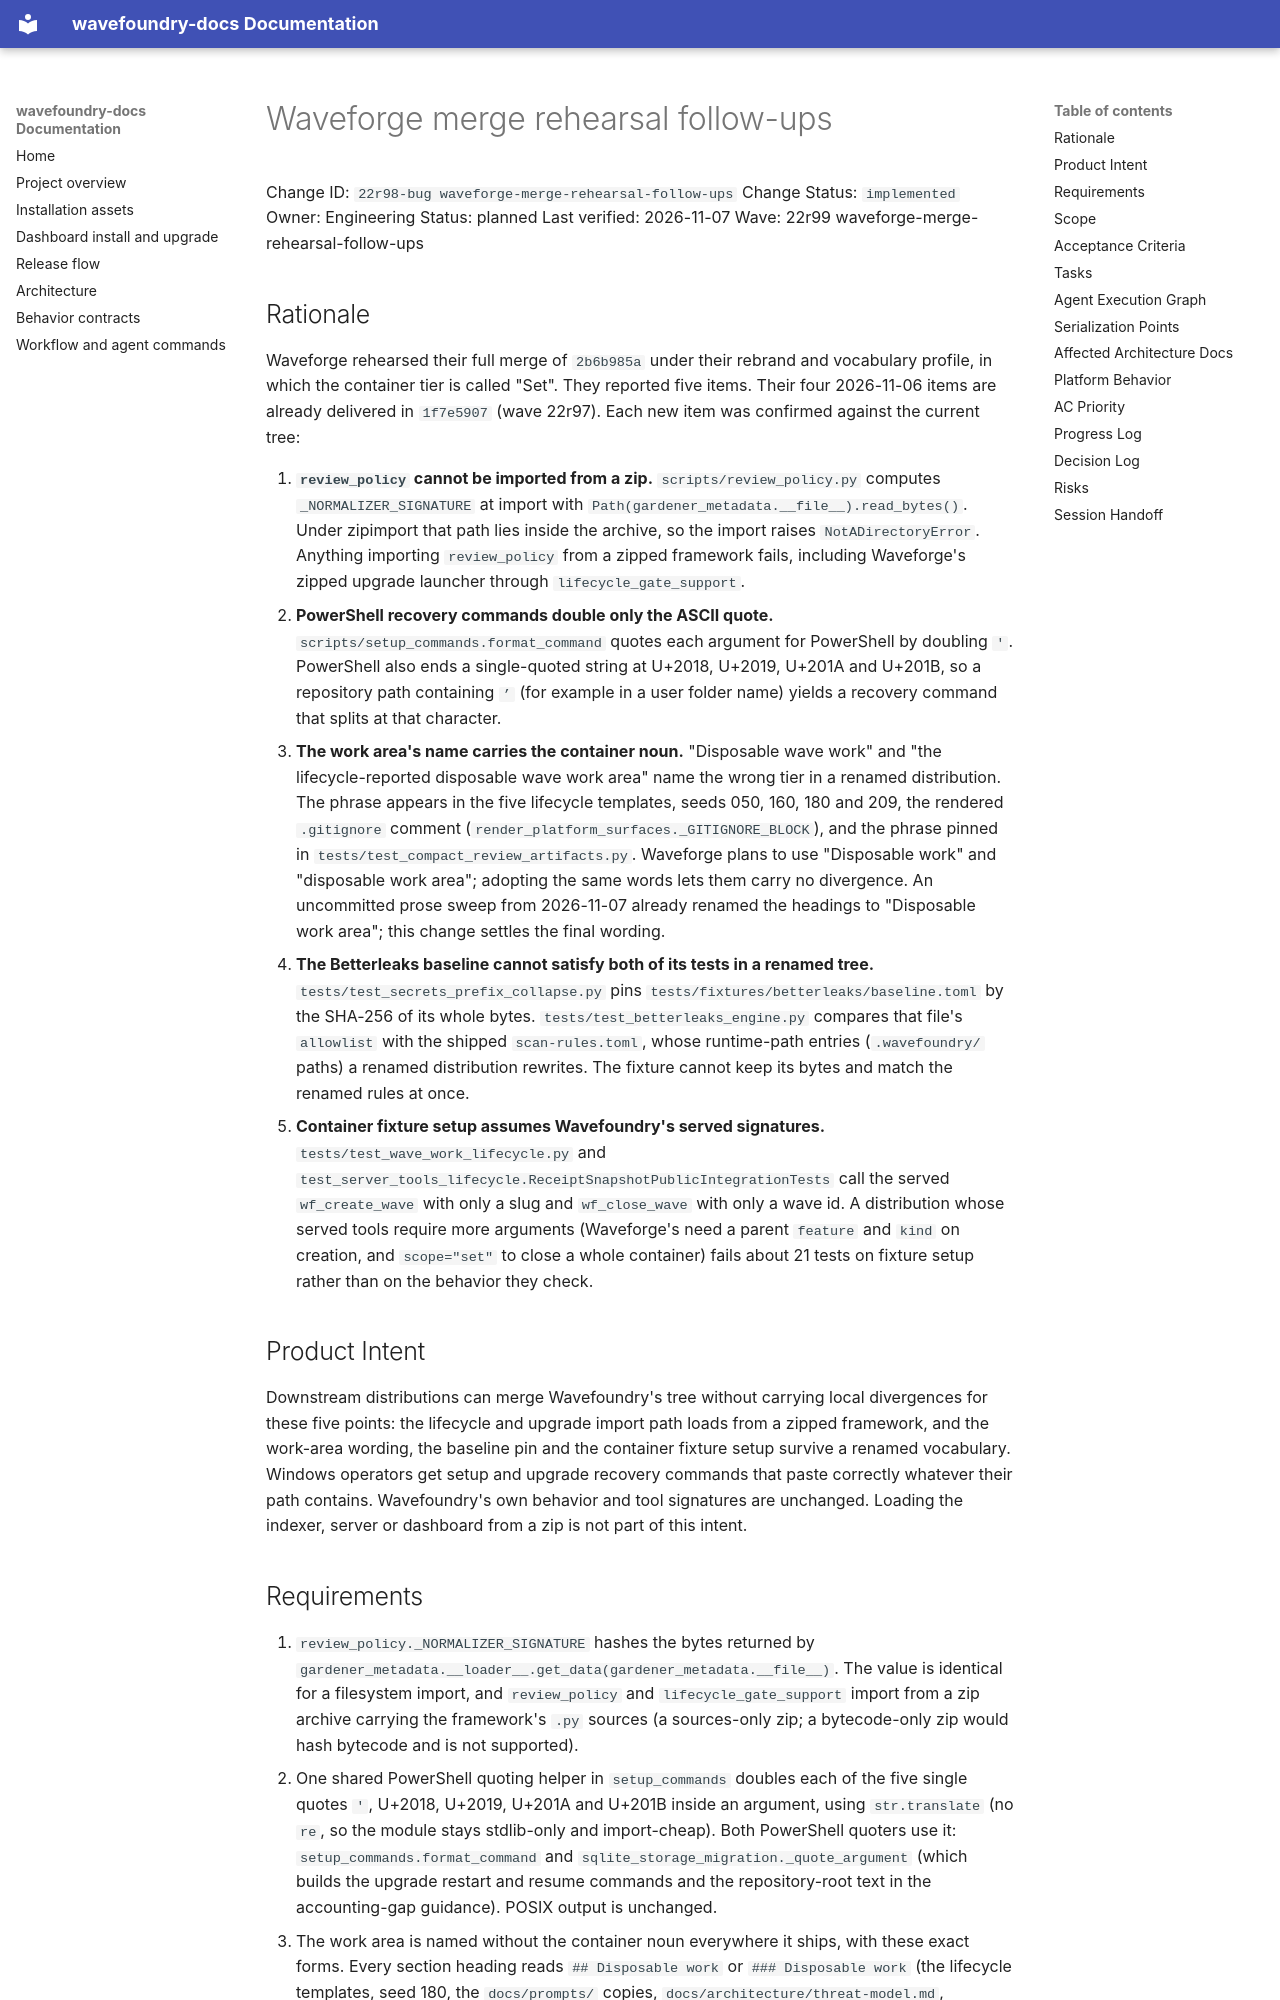

repository: coryhacking/wavefoundry · page: waves/22r99 waveforge-merge-rehearsal-follow-ups/22r98-bug waveforge-merge-rehearsal-follow-ups/index.html · generator: mkdocs

# Waveforge merge rehearsal follow-ups

Change ID: `22r98-bug waveforge-merge-rehearsal-follow-ups`
Change Status: `implemented`
Owner: Engineering
Status: planned
Last verified: 2026-11-07
Wave: 22r99 waveforge-merge-rehearsal-follow-ups

## Rationale

Waveforge rehearsed their full merge of `2b6b985a` under their rebrand and vocabulary profile, in which the container tier is called "Set". They reported five items. Their four 2026-11-06 items are already delivered in `1f7e5907` (wave 22r97). Each new item was confirmed against the current tree:

1. **`review_policy` cannot be imported from a zip.** `scripts/review_policy.py` computes `_NORMALIZER_SIGNATURE` at import with `Path(gardener_metadata.__file__).read_bytes()`. Under zipimport that path lies inside the archive, so the import raises `NotADirectoryError`. Anything importing `review_policy` from a zipped framework fails, including Waveforge's zipped upgrade launcher through `lifecycle_gate_support`.
2. **PowerShell recovery commands double only the ASCII quote.** `scripts/setup_commands.format_command` quotes each argument for PowerShell by doubling `'`. PowerShell also ends a single-quoted string at U+2018, U+2019, U+201A and U+201B, so a repository path containing `’` (for example in a user folder name) yields a recovery command that splits at that character.
3. **The work area's name carries the container noun.** "Disposable wave work" and "the lifecycle-reported disposable wave work area" name the wrong tier in a renamed distribution. The phrase appears in the five lifecycle templates, seeds 050, 160, 180 and 209, the rendered `.gitignore` comment (`render_platform_surfaces._GITIGNORE_BLOCK`), and the phrase pinned in `tests/test_compact_review_artifacts.py`. Waveforge plans to use "Disposable work" and "disposable work area"; adopting the same words lets them carry no divergence. An uncommitted prose sweep from 2026-11-07 already renamed the headings to "Disposable work area"; this change settles the final wording.
4. **The Betterleaks baseline cannot satisfy both of its tests in a renamed tree.** `tests/test_secrets_prefix_collapse.py` pins `tests/fixtures/betterleaks/baseline.toml` by the SHA-256 of its whole bytes. `tests/test_betterleaks_engine.py` compares that file's `allowlist` with the shipped `scan-rules.toml`, whose runtime-path entries (`.wavefoundry/` paths) a renamed distribution rewrites. The fixture cannot keep its bytes and match the renamed rules at once.
5. **Container fixture setup assumes Wavefoundry's served signatures.** `tests/test_wave_work_lifecycle.py` and `test_server_tools_lifecycle.ReceiptSnapshotPublicIntegrationTests` call the served `wf_create_wave` with only a slug and `wf_close_wave` with only a wave id. A distribution whose served tools require more arguments (Waveforge's need a parent `feature` and `kind` on creation, and `scope="set"` to close a whole container) fails about 21 tests on fixture setup rather than on the behavior they check.

## Product Intent

Downstream distributions can merge Wavefoundry's tree without carrying local divergences for these five points: the lifecycle and upgrade import path loads from a zipped framework, and the work-area wording, the baseline pin and the container fixture setup survive a renamed vocabulary. Windows operators get setup and upgrade recovery commands that paste correctly whatever their path contains. Wavefoundry's own behavior and tool signatures are unchanged. Loading the indexer, server or dashboard from a zip is not part of this intent.
